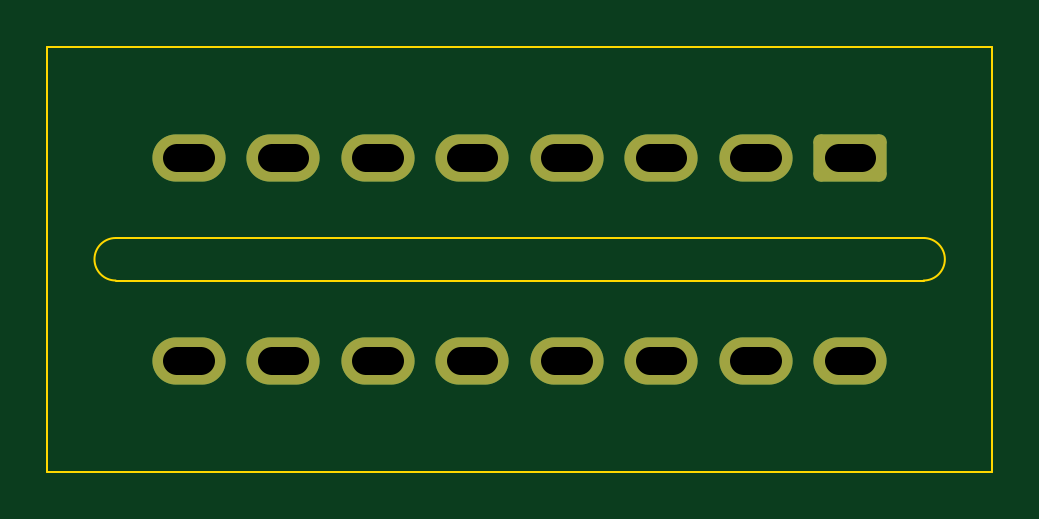
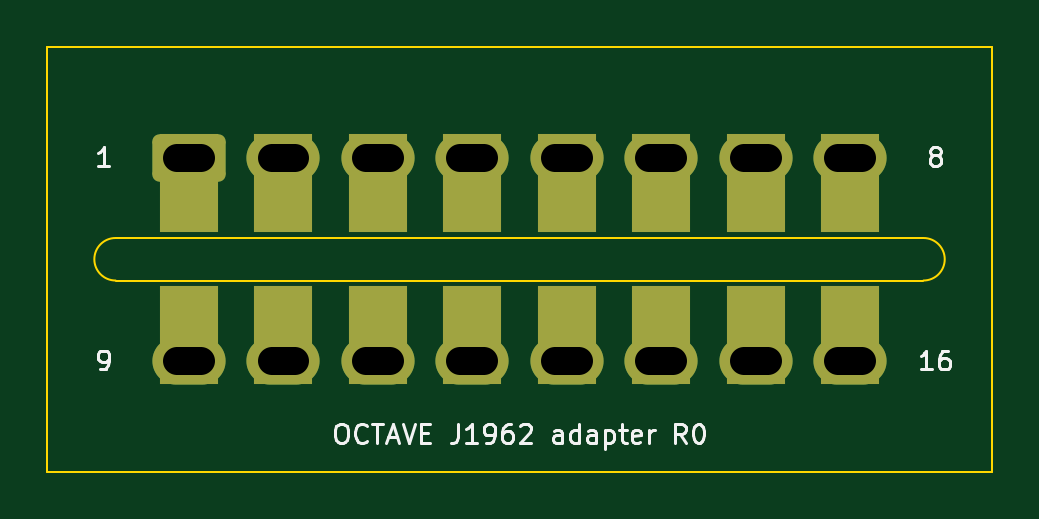
Circuit board: 9 layer files. Board 40.0 x 18.0 mm.
- bottom_copper: obd-adapter-plug-B_Cu.gbl (2692 bytes)
- bottom_mask: obd-adapter-plug-B_Mask.gbs (2112 bytes)
- bottom_silk: obd-adapter-plug-B_Silkscreen.gbo (16162 bytes)
- outline: obd-adapter-plug-Edge_Cuts.gm1 (941 bytes)
- top_copper: obd-adapter-plug-F_Cu.gtl (2097 bytes)
- top_mask: obd-adapter-plug-F_Mask.gts (1555 bytes)
- top_silk: obd-adapter-plug-F_Silkscreen.gto (1565 bytes)
- drill: obd-adapter-plug-NPTH.drl (264 bytes)
- drill: obd-adapter-plug-PTH.drl (800 bytes)

=== bottom_copper: obd-adapter-plug-B_Cu.gbl (2692 bytes, source withheld) ===
=== bottom_mask: obd-adapter-plug-B_Mask.gbs (2112 bytes, source withheld) ===
=== bottom_silk: obd-adapter-plug-B_Silkscreen.gbo (16162 bytes, source omitted) ===
=== outline: obd-adapter-plug-Edge_Cuts.gm1 ===
%TF.GenerationSoftware,KiCad,Pcbnew,10.0.8*%
%TF.CreationDate,2026-11-08T20:26:40-07:00*%
%TF.ProjectId,obd-adapter-plug,6f62642d-6164-4617-9074-65722d706c75,rev?*%
%TF.SameCoordinates,Original*%
%TF.FileFunction,Profile,NP*%
%FSLAX46Y46*%
G04 Gerber Fmt 4.6, Leading zero omitted, Abs format (unit mm)*
G04 Created by KiCad (PCBNEW 10.0.8) date 2026-11-08 20:26:40*
%MOMM*%
%LPD*%
G01*
G04 APERTURE LIST*
%TA.AperFunction,Profile*%
%ADD10C,0.100000*%
%TD*%
G04 APERTURE END LIST*
D10*
X10000000Y-21000000D02*
X50000000Y-21000000D01*
X10000000Y-39000000D02*
X10000000Y-21000000D01*
X50000000Y-21000000D02*
X50000000Y-39000000D01*
X50000000Y-39000000D02*
X10000000Y-39000000D01*
%TO.C,J1*%
X12900000Y-29100000D02*
X47100000Y-29100000D01*
X12900000Y-30900000D02*
X47100000Y-30900000D01*
X12900000Y-30900000D02*
G75*
G02*
X12900000Y-29100000I0J900000D01*
G01*
X47100000Y-29100000D02*
G75*
G02*
X47100000Y-30900000I0J-900000D01*
G01*
%TD*%
M02*

=== top_copper: obd-adapter-plug-F_Cu.gtl (2097 bytes, source withheld) ===
=== top_mask: obd-adapter-plug-F_Mask.gts (1555 bytes, source withheld) ===
=== top_silk: obd-adapter-plug-F_Silkscreen.gto (1565 bytes, source withheld) ===
=== drill: obd-adapter-plug-NPTH.drl ===
M48
; DRILL file KiCad 10.0.8 date 2026-11-08T20:26:40
; FORMAT={-:-/ absolute / metric / decimal}
; #@! TF.CreationDate,2026-11-08T20:26:40-07:00
; #@! TF.GenerationSoftware,Kicad,Pcbnew,10.0.8
; #@! TF.FileFunction,NonPlated,1,2,NPTH
FMAT,2
METRIC
%
G90
G05
M30

=== drill: obd-adapter-plug-PTH.drl (800 bytes, source withheld) ===
